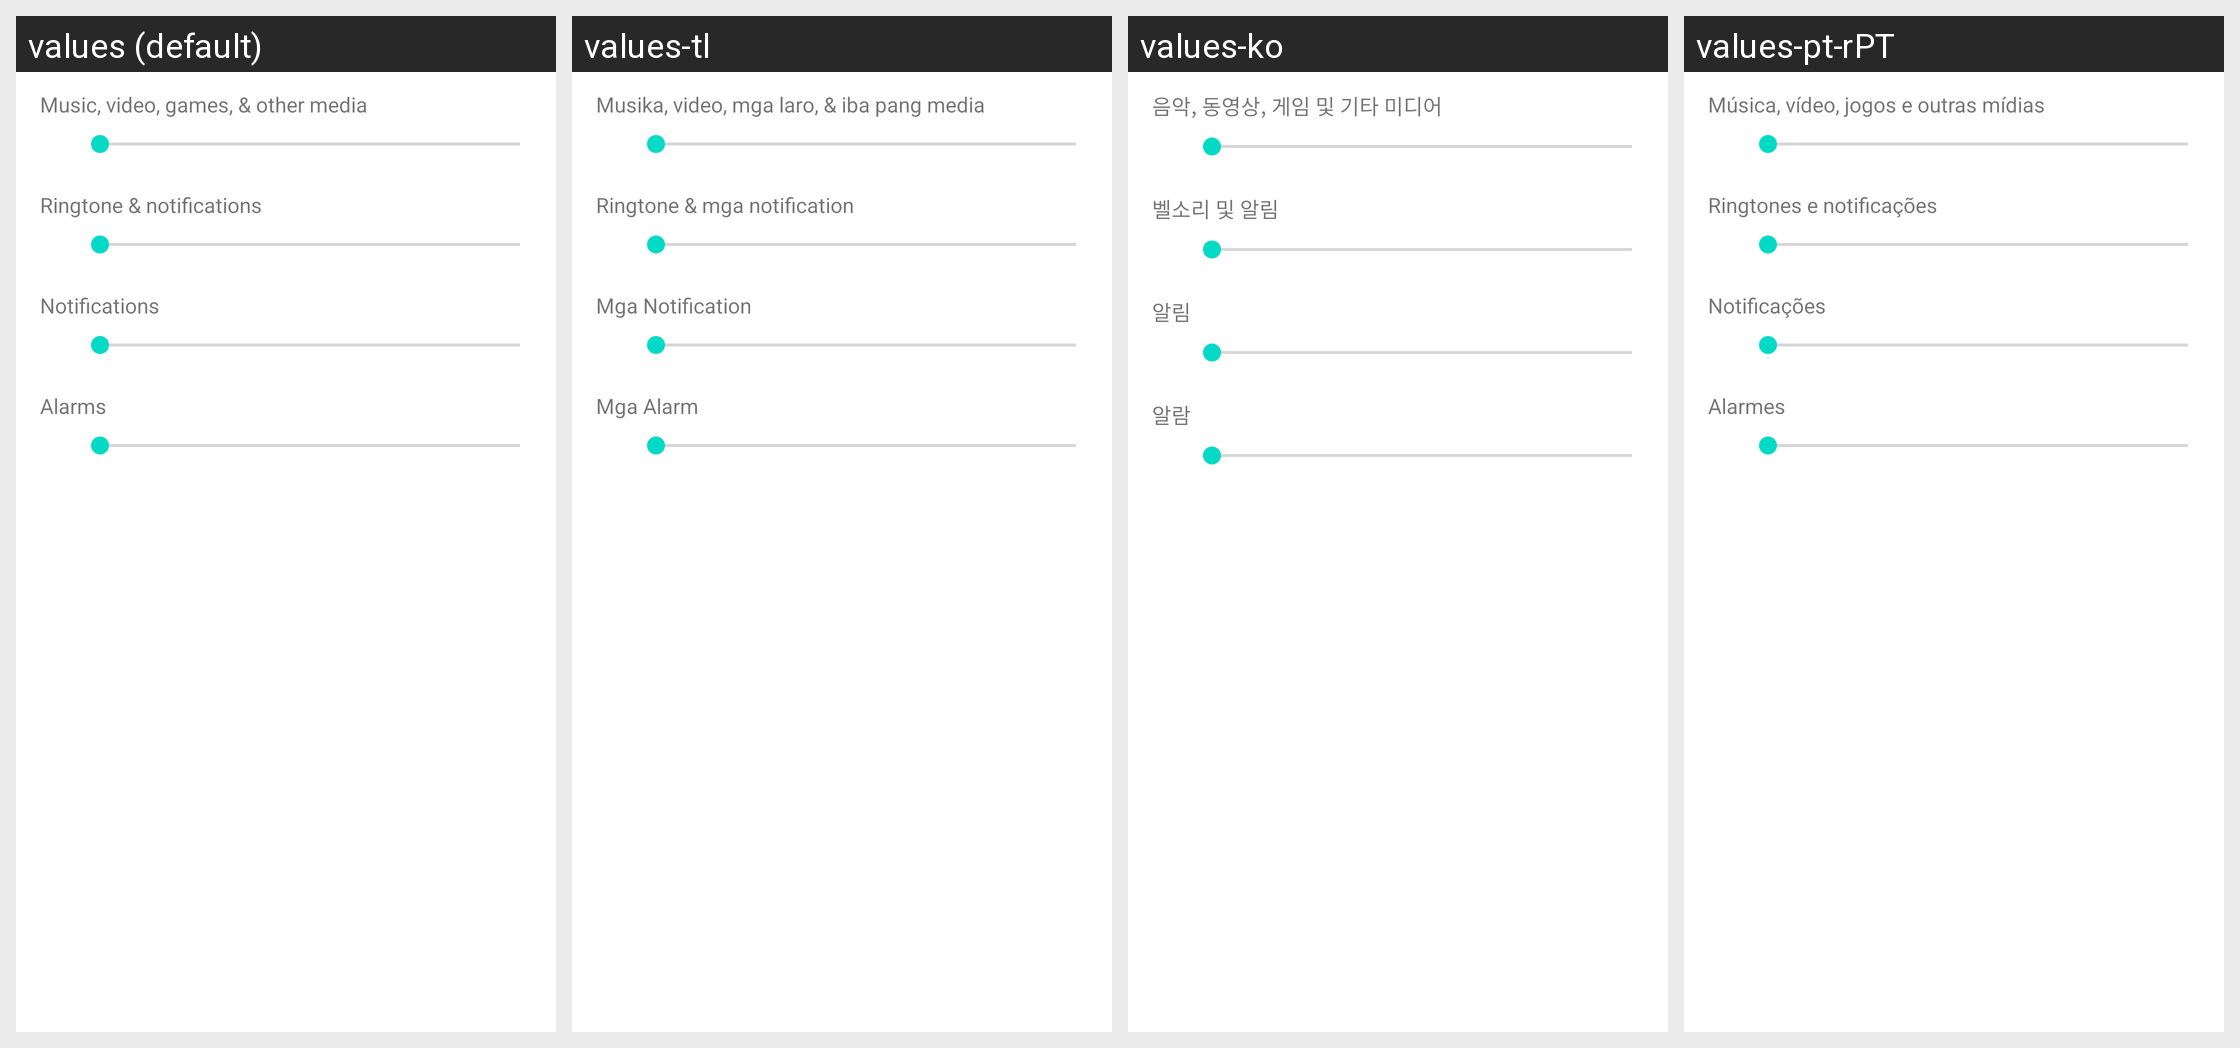

Translations of the strings shown on this Android screen, per locale in the grid:
Android screen res/layout/preference_dialog_ringervolume.xml rendered under 4 locales, left to right: values (default), values-tl, values-ko, values-pt-rPT. Device: Nexus 5 (rendered at 1080×1920; each locale shown at half size, 540×960, under a caption strip naming it); theme Theme.MaterialComponents.DayNight.NoActionBar.
Other locales in the repository, not shown: values-cs, values-de, values-el, values-en-rGB, values-es, values-fa, values-fr, values-hu, values-in, values-it, values-iw, values-ms, values-nl, values-pl, values-pt, values-ro, values-ru, values-sk, values-sl, values-tr, values-vi, values-zh-rCN, values-zh-rTW.
Strings drawn on this screen, with the default value and each locale's value (text and hints the layout hard-codes, and strings that could not be matched under every locale, appear in the picture but are not listed):

volume_notification_description
  values: Notifications
  values-tl: Mga Notification
  values-ko: 알림
  values-pt-rPT: Notificações

volume_alarm_description
  values: Alarms
  values-tl: Mga Alarm
  values-ko: 알람
  values-pt-rPT: Alarmes
